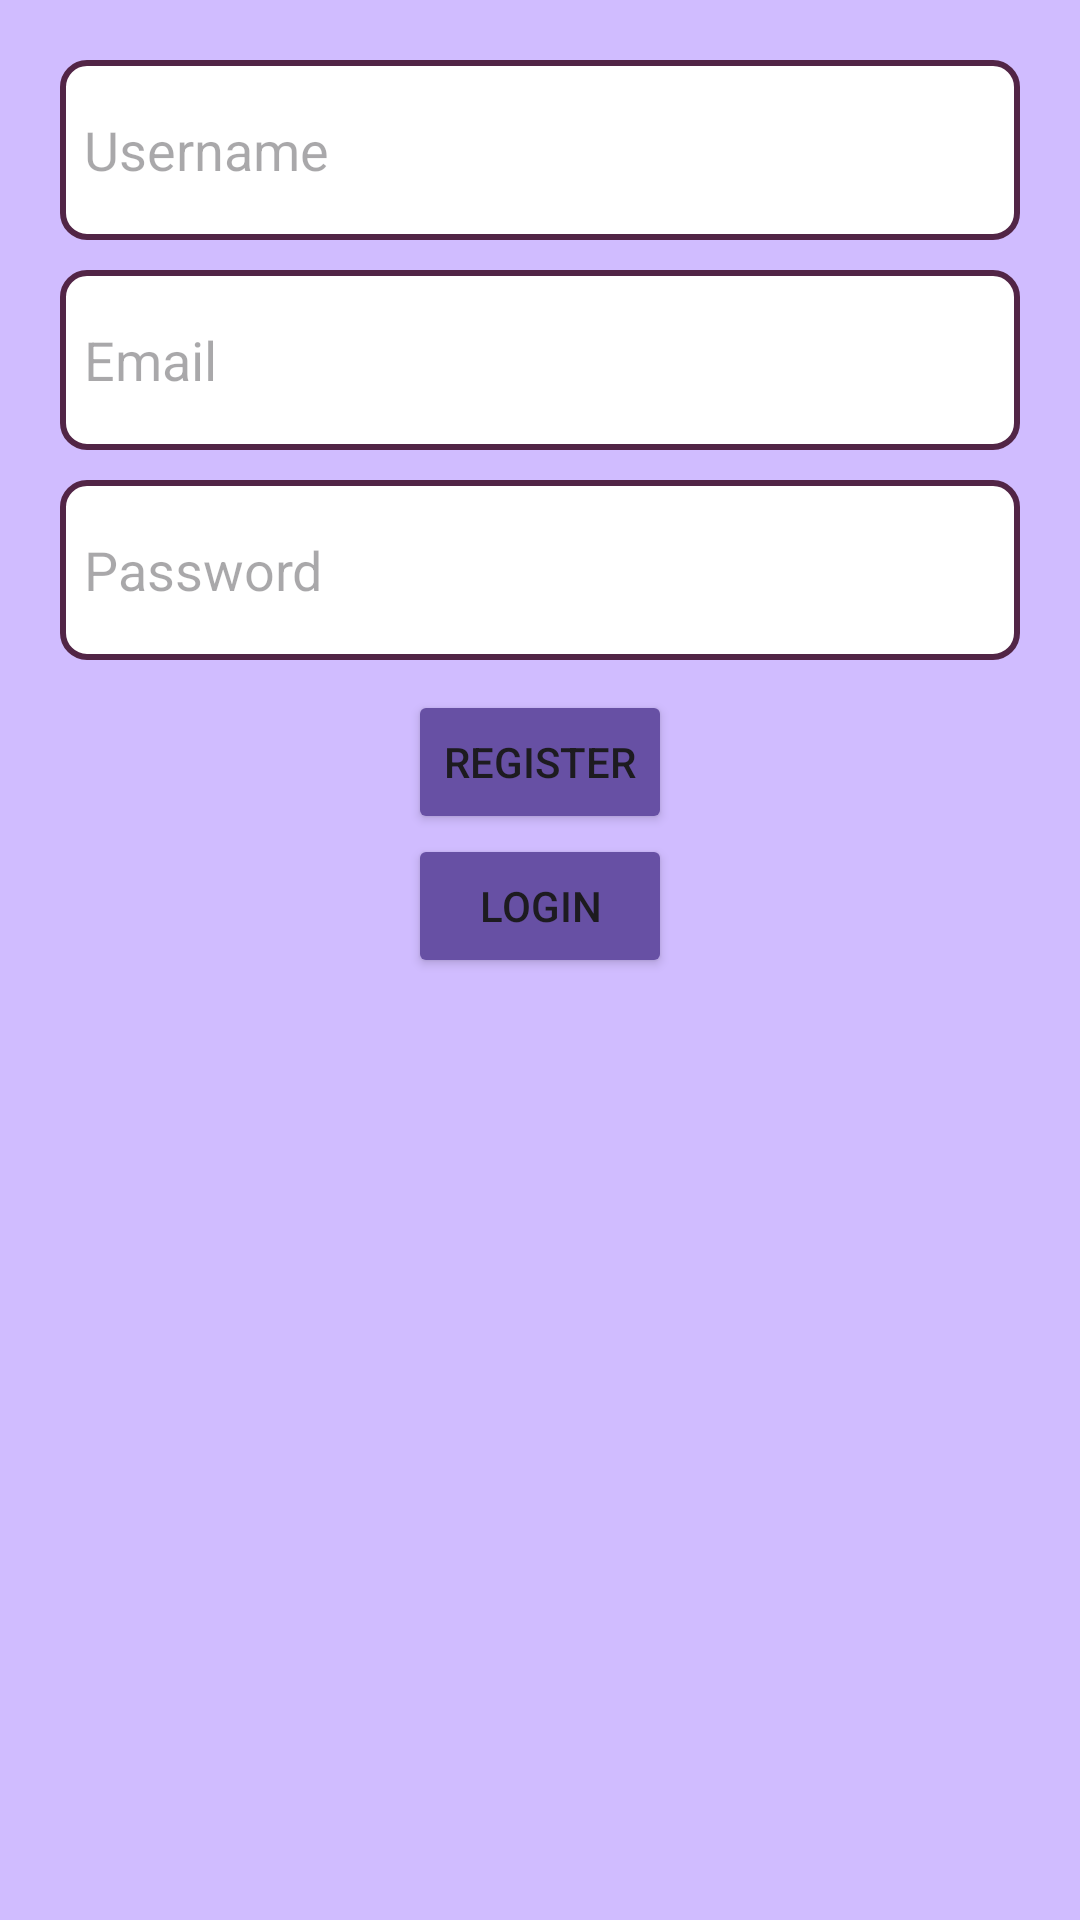

Reconstruct the res/layout file that produces this screen, plus the resources it refers to.
<!-- AndroidManifest.xml: application theme Theme.ExpenseEaseApp -->
<!-- res/layout/activity_register.xml -->
<?xml version="1.0" encoding="utf-8"?>
<LinearLayout xmlns:android="http://schemas.android.com/apk/res/android"
    android:layout_width="match_parent"
    android:layout_height="match_parent"
    android:background="?attr/colorPrimaryInverse"
    android:orientation="vertical"
    android:padding="20dp">

    <EditText
        android:id="@+id/username"
        android:layout_width="match_parent"
        android:layout_height="60dp"
        android:layout_marginBottom="10dp"
        android:background="@drawable/border_background2"
        android:hint="Username" />

    <EditText
        android:id="@+id/email"
        android:layout_width="match_parent"
        android:layout_height="60dp"
        android:layout_marginBottom="10dp"
        android:background="@drawable/border_background2"
        android:hint="Email" />

    <EditText
        android:id="@+id/password"
        android:layout_width="match_parent"
        android:layout_height="60dp"
        android:layout_marginBottom="10dp"
        android:background="@drawable/border_background2"
        android:hint="Password"
        android:inputType="textPassword" />

    <Button
        android:id="@+id/registerBtn"
        android:layout_width="wrap_content"
        android:layout_height="wrap_content"
        android:layout_gravity="center"
        android:backgroundTint="?attr/actionModeSplitBackground"
        android:text="Register" />

    <Button
        android:id="@+id/loginBtn"
        android:layout_width="wrap_content"
        android:layout_height="wrap_content"
        android:layout_gravity="center"
        android:backgroundTint="?attr/actionModeSplitBackground"
        android:text="login" />
</LinearLayout>
<!-- resources referenced by this layout -->
<resources>
  <!-- drawable border_background2 (drawable) -->
  <?xml version="1.0" encoding="utf-8"?>
  <shape xmlns:android="http://schemas.android.com/apk/res/android"
      android:shape="rectangle">
      <solid android:color="@color/white"/>
      <stroke android:width="2dp" android:color="@color/purple"/>
      <corners android:radius="8dp"/>
      <padding
          android:left="8dp"
          android:top="8dp"
          android:right="8dp"
          android:bottom="8dp"/>
  </shape>
  <style name="Theme.ExpenseEaseApp" parent="Base.Theme.ExpenseEaseApp" />
  <color name="white">#FFFFFFFF</color>
  <color name="purple">#522546</color>
  <style name="Base.Theme.ExpenseEaseApp" parent="Theme.Material3.DayNight.NoActionBar">
          
          
      </style>
</resources>
